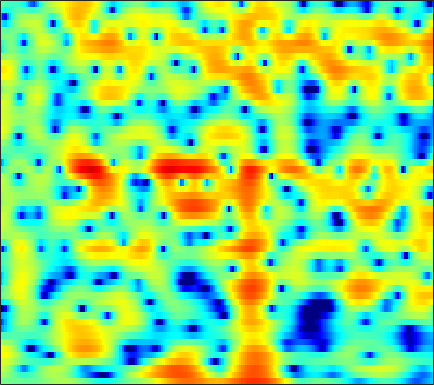

Data behind this chart, as committed beside it:
-0.22894, -0.31217, -0.41037, -0.51561, -0.58548, -0.65688, -0.73325, -0.79297, -0.88886, -0.9605, -1.018, -1.0595, -1.0933, -1.0935, -1.0646, -0.98595, -0.84841, -0.7078, -0.48631, -0.23361, 0.051993, 0.2702, 0.55882, 0.82812
1.397, 1.163, 0.7857, 0.3258, -0.06851, -0.6488, -1.262, -1.72, -2.298, -2.772, -3.059, -3.116, -2.976, -2.615, -2.247, -1.681, -1.086, -0.6479, -0.0965, 0.3993, 0.8258, 1.095, 1.377, 1.572
2.762, 2.474, 1.929, 1.173, 0.4576, -0.7133, -2.164, -3.461, -5.484, -7.714, -9.437, -9.606, -8.292, -6.365, -4.991, -3.417, -2.139, -1.342, -0.4576, 0.2657, 0.8575, 1.222, 1.613, 1.907
3.549, 3.421, 3.138, 2.736, 2.368, 1.808, 1.19, 0.7094, 0.07131, -0.5309, -1.06, -1.399, -1.776, -2.076, -2.254, -2.45, -2.632, -2.768, -2.947, -3.096, -3.177, -3.158, -2.983, -2.597
4.947, 4.827, 4.544, 4.128, 3.732, 3.1, 2.356, 1.726, 0.8129, -0.1686, -1.183, -1.942, -2.907, -3.766, -4.311, -4.919, -5.476, -5.936, -6.73, -7.936, -9.93, -12.41, -19, -25.01
4.284, 4.116, 3.768, 3.272, 2.798, 2.009, 1.013, 0.1082, -1.347, -3.179, -5.558, -7.888, -12.33, -20.91, -28.1, -15.83, -11.13, -9.044, -7.168, -5.905, -5, -4.44, -3.7, -2.845
1.397, 1.254, 1.003, 0.6786, 0.3835, -0.09527, -0.6855, -1.197, -1.973, -2.855, -3.791, -4.474, -5.27, -5.792, -5.911, -5.698, -5.168, -4.637, -3.84, -3.03, -2.223, -1.621, -0.8211, -0.02217
-2.16, -2.184, -2.133, -2.024, -1.932, -1.826, -1.767, -1.76, -1.81, -1.921, -2.068, -2.184, -2.334, -2.449, -2.491, -2.481, -2.389, -2.252, -1.978, -1.611, -1.151, -0.7436, -0.1298, 0.5439
-8.974, -8.126, -6.529, -4.968, -3.956, -2.837, -1.963, -1.457, -0.9624, -0.643, -0.4857, -0.4707, -0.5709, -0.7861, -1.022, -1.415, -1.856, -2.178, -2.525, -2.655, -2.439, -2.026, -1.203, -0.1807
-12.59, -10.57, -7.739, -5.377, -3.92, -2.33, -1.067, -0.3134, 0.4513, 0.9755, 1.248, 1.284, 1.113, 0.6615, 0.1105, -0.9506, -2.49, -4.1, -7.204, -12.17, -16.02, -11.4, -6.115, -2.66
-7.775, -7.626, -6.81, -5.491, -4.35, -2.84, -1.47, -0.5901, 0.3625, 1.057, 1.479, 1.622, 1.587, 1.294, 0.9021, 0.1633, -0.8103, -1.671, -2.849, -3.789, -4.051, -3.625, -2.454, -1.042
-19.68, -27.81, -14.91, -9.227, -6.49, -3.82, -1.857, -0.7188, 0.451, 1.262, 1.75, 1.947, 1.982, 1.79, 1.532, 1.069, 0.5238, 0.1139, -0.3764, -0.7303, -0.8489, -0.7869, -0.5134, -0.05678
-5.43, -5.298, -4.466, -3.119, -2, -0.5714, 0.6704, 1.43, 2.21, 2.696, 2.907, 2.889, 2.617, 2.104, 1.576, 0.6771, -0.3583, -1.171, -2.227, -3.037, -3.424, -3.418, -3.051, -2.389
-1.433, -0.9201, -0.0988, 0.7714, 1.428, 2.261, 2.979, 3.414, 3.794, 3.93, 3.808, 3.514, 2.851, 1.841, 0.8109, -0.9418, -3.272, -5.492, -9.327, -14.52, -17.77, -15.13, -11.26, -8.553
-2.955, -1.819, -0.3609, 0.9621, 1.841, 2.848, 3.625, 4.061, 4.42, 4.516, 4.328, 3.973, 3.231, 2.1, 0.9845, -0.8713, -3.229, -5.278, -8.325, -11.35, -13.48, -14.62, -15.3, -14.87
-7.433, -5.012, -2.41, -0.3464, 0.93, 2.306, 3.349, 3.919, 4.431, 4.655, 4.581, 4.349, 3.769, 2.918, 2.105, 0.7624, -0.8402, -2.23, -4.309, -6.654, -9.352, -11.65, -15.54, -18.61
-7.842, -5.695, -3.225, -1.185, 0.09473, 1.484, 2.568, 3.188, 3.77, 4.084, 4.144, 4.045, 3.705, 3.172, 2.623, 1.733, 0.6669, -0.2501, -1.537, -2.914, -4.253, -5.25, -6.496, -7.425
-5.068, -3.839, -2.31, -0.9133, 0.02216, 1.098, 1.978, 2.508, 3.034, 3.346, 3.473, 3.436, 3.22, 2.829, 2.429, 1.794, 1.057, 0.4673, -0.3761, -1.261, -2.156, -2.798, -3.584, -4.352
-3.059, -2.409, -1.481, -0.514, 0.1861, 1.068, 1.831, 2.3, 2.771, 3.058, 3.147, 3.072, 2.82, 2.379, 1.978, 1.336, 0.6413, 0.1049, -0.6186, -1.271, -1.906, -2.319, -2.844, -3.376
-3.048, -2.82, -2.047, -0.9113, 0.02652, 1.228, 2.261, 2.869, 3.443, 3.742, 3.734, 3.553, 3.08, 2.361, 1.662, 0.5492, -0.6518, -1.522, -2.422, -2.924, -3.064, -3.081, -3.127, -3.247
-10.86, -14.55, -8.127, -3.118, -0.6285, 1.721, 3.302, 4.137, 4.841, 5.136, 5.053, 4.756, 3.993, 2.8, 1.538, -0.6776, -3.891, -7.164, -12.24, -11.06, -7.011, -5.054, -3.508, -2.816
-2.332, -2.62, -1.903, -0.4605, 0.6864, 2.018, 3.005, 3.526, 3.942, 4.062, 3.907, 3.585, 2.871, 1.811, 0.8079, -0.8343, -2.842, -4.432, -5.942, -5.862, -4.787, -3.888, -2.821, -2.272
1.341, 1.215, 1.189, 1.299, 1.437, 1.606, 1.752, 1.793, 1.766, 1.62, 1.35, 1.06, 0.6099, 0.07024, -0.3785, -1.044, -1.625, -1.978, -2.257, -2.352, -2.196, -2.005, -1.68, -1.447
2.505, 2.288, 1.981, 1.654, 1.379, 0.9829, 0.5513, 0.2242, -0.2172, -0.6434, -1.044, -1.291, -1.59, -1.844, -2.035, -2.208, -2.293, -2.282, -2.184, -1.943, -1.567, -1.21, -0.8017, -0.3602
3.123, 2.824, 2.306, 1.636, 1.014, 0.05101, -1.099, -2.006, -3.173, -4.073, -4.545, -4.639, -4.652, -4.636, -4.651, -4.663, -4.681, -4.531, -4.079, -3.224, -2.246, -1.437, -0.4376, 0.5073
3.028, 2.837, 2.38, 1.601, 0.761, -0.8032, -3.066, -5.399, -9.738, -14.94, -13.65, -10.8, -8.453, -7.51, -7.53, -8.578, -10.7, -12.34, -11.45, -7.753, -4.42, -2.535, -0.4882, 1.049
1.298, 1.779, 2.032, 1.814, 1.322, 0.2299, -1.34, -2.87, -5.19, -6.956, -7.086, -6.588, -5.668, -5.287, -5.55, -6.564, -8.118, -9.159, -8.606, -5.806, -3.143, -1.482, 0.2858, 1.497
-0.4921, 0.6033, 1.448, 1.781, 1.766, 1.477, 0.972, 0.524, -0.07695, -0.5549, -0.8809, -0.9952, -1.071, -1.143, -1.224, -1.316, -1.386, -1.355, -1.069, -0.6151, -0.06093, 0.3467, 0.768, 0.9238
0.8589, 1.212, 1.499, 1.597, 1.574, 1.417, 1.179, 0.9939, 0.7779, 0.5938, 0.4701, 0.5064, 0.5081, 0.5612, 0.6298, 0.7027, 0.7429, 0.7689, 0.835, 0.7752, 0.7129, 0.5602, 0.1181, -0.5172
2.266, 2.048, 1.714, 1.311, 0.9614, 0.4765, 0.009173, -0.2731, -0.4893, -0.4798, -0.2675, -0.0289, 0.3425, 0.7199, 0.9776, 1.234, 1.429, 1.512, 1.495, 1.373, 1.09, 0.7511, 0.1105, -0.7357
2.853, 2.343, 1.595, 0.6755, -0.1905, -1.543, -3.12, -4.241, -5.052, -4.486, -3.035, -1.984, -0.6438, 0.377, 0.9421, 1.486, 1.846, 1.998, 2.031, 1.978, 1.698, 1.398, 0.9126, 0.1558
2.142, 1.72, 1.139, 0.3477, -0.5012, -2.364, -5.403, -9.215, -17.49, -10.44, -4.982, -2.587, -0.5091, 0.7169, 1.25, 1.7, 1.873, 1.945, 2.077, 2.102, 2.072, 1.931, 1.418, 0.6129
-3.904, -2.899, -1.178, 0.0507, 0.5656, 0.6151, 0.3621, 0.06814, -0.1353, 0.1741, 0.7791, 1.167, 1.525, 1.358, 0.897, -0.04251, -1.244, -1.792, -1.414, -0.3521, 0.8896, 1.444, 1.536, 1.005
-9.354, -7.042, -3.923, -1.78, -0.7418, 0.1858, 0.6867, 0.9096, 1.076, 1.108, 0.9905, 0.8021, 0.1762, -0.8968, -2.169, -4.895, -9.694, -15.97, -12.31, -5.992, -2.646, -1.079, 0.2016, 0.7844
-2.958, -2.756, -2.314, -1.802, -1.472, -1.109, -0.8881, -0.7815, -0.7086, -0.7311, -0.8427, -0.9978, -1.347, -1.85, -2.373, -3.096, -3.766, -3.989, -3.701, -2.89, -1.848, -1.097, -0.1549, 0.555
-0.9357, -1.024, -1.183, -1.416, -1.614, -1.937, -2.229, -2.412, -2.552, -2.52, -2.352, -2.201, -1.946, -1.756, -1.631, -1.531, -1.404, -1.276, -1.061, -0.7469, -0.3721, -0.07997, 0.333, 0.7788
1.182, 0.8489, 0.2121, -0.6739, -1.513, -2.87, -4.389, -5.443, -6.209, -5.8, -4.581, -3.542, -2.298, -1.307, -0.7189, -0.1465, 0.255, 0.4537, 0.6094, 0.6804, 0.6766, 0.6685, 0.6176, 0.6506
3.665, 3.199, 2.299, 1.017, -0.2925, -2.646, -6.255, -10.67, -24.71, -12.41, -6.427, -3.804, -1.53, 0.002364, 0.7927, 1.503, 1.87, 1.956, 1.863, 1.512, 0.9393, 0.3794, -0.4794, -1.396
4.524, 4.14, 3.432, 2.489, 1.634, 0.3235, -1.067, -1.981, -2.644, -2.417, -1.541, -0.7328, 0.282, 1.091, 1.524, 1.869, 1.927, 1.783, 1.319, 0.5109, -0.7005, -1.958, -4.248, -7.677
3.816, 3.58, 3.159, 2.635, 2.2, 1.593, 1.042, 0.7029, 0.421, 0.3348, 0.4442, 0.5928, 0.8374, 1.03, 1.118, 1.108, 0.9075, 0.616, 0.0002296, -0.8872, -2.081, -3.202, -5.025, -7.081
3.264, 3.112, 2.82, 2.445, 2.134, 1.698, 1.298, 1.046, 0.805, 0.6788, 0.6797, 0.7247, 0.8365, 0.9196, 0.9375, 0.8491, 0.6281, 0.3285, -0.2316, -0.9857, -1.893, -2.687, -3.761, -4.822
3.24, 3.107, 2.803, 2.356, 1.935, 1.311, 0.662, 0.2379, -0.1545, -0.2323, -0.04016, 0.2538, 0.6881, 1.1, 1.317, 1.449, 1.362, 1.155, 0.6716, -0.03657, -0.9854, -1.794, -2.998, -4.234
3.34, 3.305, 3.051, 2.483, 1.796, 0.4953, -1.285, -2.843, -4.613, -4.633, -2.939, -1.417, 0.2867, 1.549, 2.213, 2.765, 2.929, 2.846, 2.43, 1.68, 0.5513, -0.5268, -2.423, -4.819
1.513, 2.087, 2.425, 2.196, 1.605, 0.1532, -2.287, -5.024, -10.18, -10.09, -5.075, -2.314, 0.1808, 1.832, 2.66, 3.368, 3.687, 3.666, 3.342, 2.635, 1.597, 0.4924, -1.347, -3.861
-1.283, 0.2136, 1.325, 1.7, 1.621, 1.114, 0.32, -0.353, -1.023, -1.195, -0.794, -0.2926, 0.5321, 1.286, 1.77, 2.221, 2.47, 2.472, 2.245, 1.749, 0.9882, 0.2584, -0.886, -2.131
1.273, 1.947, 2.522, 2.734, 2.666, 2.324, 1.773, 1.259, 0.551, -0.1283, -0.5805, -0.773, -0.7141, -0.4036, -0.02796, 0.4478, 0.7671, 0.8981, 0.8195, 0.5124, -0.08822, -0.6192, -1.467, -2.317
4.66, 4.687, 4.627, 4.39, 4.052, 3.382, 2.409, 1.491, -0.07433, -2.002, -4.268, -5.688, -6.262, -4.865, -3.525, -1.943, -0.9322, -0.5065, -0.3852, -0.7703, -1.567, -2.435, -3.739, -4.99
5.814, 5.648, 5.349, 4.904, 4.45, 3.634, 2.498, 1.391, -0.5541, -3.259, -7.253, -11.54, -13.4, -8.196, -5.407, -2.989, -1.587, -1.097, -1.01, -1.633, -2.968, -4.573, -8.042, -14.34
4.141, 4.034, 3.845, 3.549, 3.252, 2.692, 1.944, 1.238, 0.1568, -1.01, -2.109, -2.698, -2.984, -2.64, -2.121, -1.374, -0.7764, -0.5493, -0.5892, -1.037, -1.925, -2.854, -4.376, -5.811
0.301, 0.6117, 1.003, 1.254, 1.297, 1.134, 0.7885, 0.4174, -0.1484, -0.6682, -1.073, -1.191, -1.157, -0.8915, -0.5777, -0.1515, 0.2323, 0.4488, 0.5774, 0.5295, 0.2801, -0.03165, -0.4494, -0.8333
-5.536, -3.466, -1.607, -0.5343, -0.1596, -0.07543, -0.4294, -0.9043, -1.729, -2.595, -3.084, -3.068, -2.43, -1.428, -0.6179, 0.3795, 1.173, 1.636, 2.064, 2.265, 2.281, 2.188, 1.94, 1.605
-4.233, -2.734, -1.253, -0.4229, -0.161, -0.291, -1.036, -2.045, -4.186, -7.825, -13.58, -13.96, -7.651, -3.521, -1.399, 0.611, 1.975, 2.678, 3.277, 3.553, 3.584, 3.489, 3.165, 2.667
-0.6145, -0.484, -0.2621, -0.1084, -0.08987, -0.3134, -0.8561, -1.526, -2.85, -4.46, -5.712, -5.601, -3.898, -1.716, -0.3457, 1.131, 2.178, 2.681, 3.042, 3.102, 2.888, 2.577, 2.054, 1.427
-0.9079, -1.2, -1.343, -1.198, -1.006, -0.7218, -0.4981, -0.4175, -0.3892, -0.3665, -0.2305, -0.01578, 0.4565, 1.068, 1.52, 2.034, 2.344, 2.409, 2.249, 1.773, 0.9551, 0.1111, -1.172, -2.362
-4.658, -6.075, -6.45, -5.06, -3.675, -2.013, -0.7498, -0.02698, 0.7206, 1.244, 1.651, 1.922, 2.212, 2.438, 2.6, 2.695, 2.631, 2.46, 1.983, 1.116, -0.2795, -1.81, -5.005, -11.03
-8.496, -13.19, -14.59, -8.845, -5.949, -3.381, -1.686, -0.7908, 0.05201, 0.6026, 0.9318, 1.087, 1.204, 1.256, 1.268, 1.274, 1.264, 1.208, 1.01, 0.6078, -0.06471, -0.7666, -1.922, -3.002
-3.054, -3.824, -4.261, -4.025, -3.581, -2.86, -2.205, -1.834, -1.532, -1.425, -1.547, -1.791, -2.21, -2.626, -2.877, -2.881, -2.495, -2.044, -1.361, -0.7354, -0.2531, 0.01153, 0.3128, 0.6415
-0.8989, -1.448, -2.023, -2.408, -2.56, -2.648, -2.673, -2.69, -2.812, -3.162, -3.837, -4.651, -6.301, -8.747, -10.89, -12.05, -9.314, -6.78, -4.057, -2.052, -0.5733, 0.2857, 1.197, 1.931
